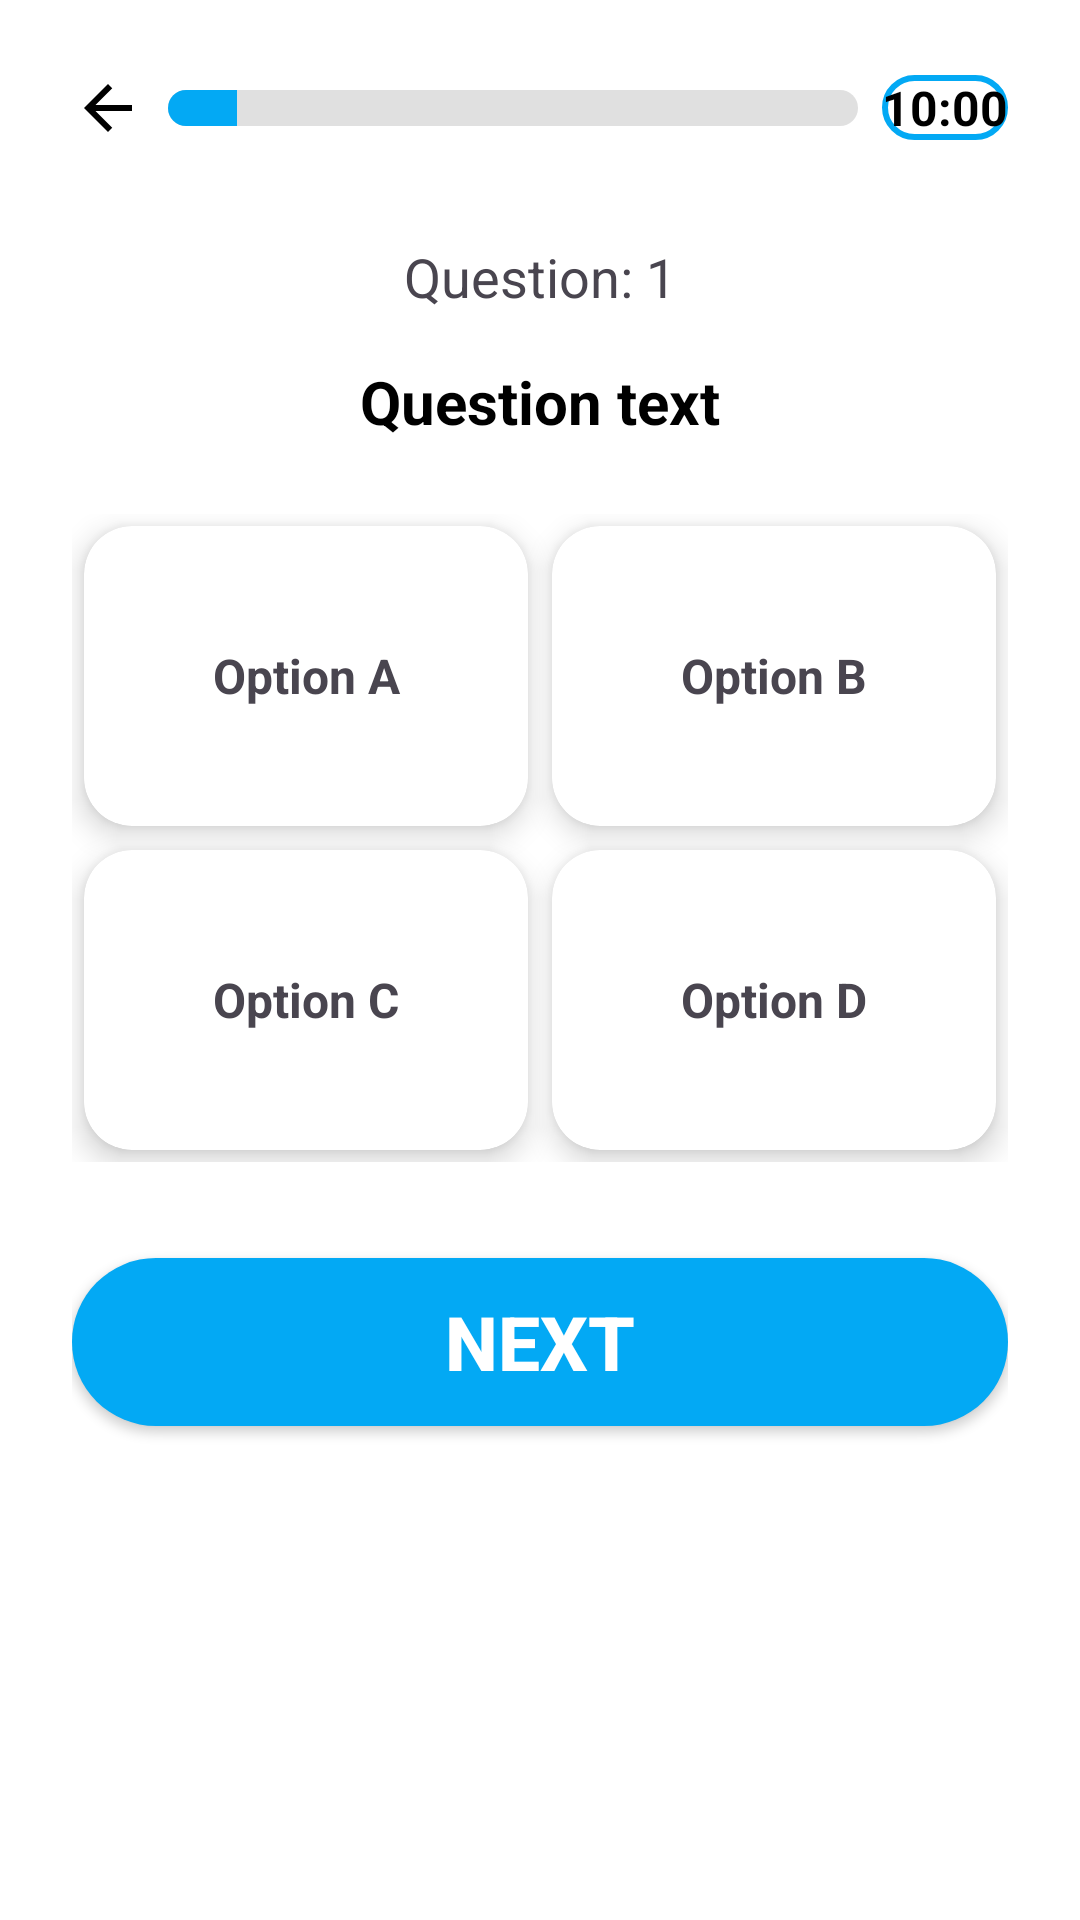

Here is an Android app screen rendered from its layout file. Give the layout XML and the strings, colors and styles it references.
<!-- AndroidManifest.xml: application theme Theme.Quiz_master -->
<!-- res/layout/activity_quiz.xml -->
<?xml version="1.0" encoding="utf-8"?>
<LinearLayout xmlns:android="http://schemas.android.com/apk/res/android"
    xmlns:card_view="http://schemas.android.com/apk/res-auto"
    android:layout_width="match_parent"
    android:layout_height="match_parent"
    xmlns:tools="http://schemas.android.com/tools"
    android:orientation="vertical"
    android:padding="24dp"
    android:background="#FFFFFF"
    android:gravity="center_horizontal"
    tools:context=".QuizActivity">

    
    <LinearLayout
        android:layout_width="match_parent"
        android:layout_height="wrap_content"
        android:orientation="horizontal"
        android:gravity="center_vertical"
        android:layout_marginBottom="16dp">

        <ImageView
            android:id="@+id/backArrow"
            android:layout_width="24dp"
            android:layout_height="24dp"
            android:src="@drawable/ic_baseline_arrow_back_242"
            android:layout_gravity="center_vertical"
            android:layout_marginEnd="8dp"/>

        <ProgressBar
            style="@android:style/Widget.ProgressBar.Horizontal"
            android:id="@+id/progressBar"
            android:layout_width="0dp"
            android:layout_weight="1"
            android:layout_height="12dp"
            android:progress="10"
            android:max="100"
            android:progressDrawable="@drawable/progress_bar_drawable"
            android:layout_marginEnd="8dp"/>

        <TextView
            android:id="@+id/timerText"
            android:layout_width="wrap_content"
            android:layout_height="wrap_content"
            android:text="10:00"
            android:textColor="#000"
            android:textStyle="bold"
            android:textSize="16sp"
            android:background="@drawable/number_background"/>
    </LinearLayout>

    <TextView
        android:id="@+id/questionCounterText"
        android:layout_width="wrap_content"
        android:layout_height="wrap_content"
        android:text="Question: 1"
        android:textSize="18sp"
        android:layout_margin="16dp"/>

    
    <TextView
        android:id="@+id/questionText"
        android:layout_width="match_parent"
        android:layout_height="wrap_content"
        android:text="Question text"
        android:textSize="20sp"
        android:textColor="#000"
        android:textStyle="bold"
        android:gravity="center"
        android:layout_marginBottom="24dp"/>

    
    <GridLayout
        android:layout_width="match_parent"
        android:layout_height="wrap_content"
        android:columnCount="2"
        android:rowCount="2"
        android:alignmentMode="alignMargins"
        android:rowOrderPreserved="false"
        android:layout_marginBottom="32dp"
        android:useDefaultMargins="true">

        <androidx.cardview.widget.CardView
            android:id="@+id/option1"
            android:layout_width="0dp"
            android:layout_height="100dp"
            android:layout_columnWeight="1"
            android:layout_rowWeight="1"
            card_view:cardCornerRadius="16dp"
            card_view:cardElevation="6dp"
            android:clickable="true"
            android:focusable="true">

            <TextView
                android:id="@+id/option1Text"
                android:layout_width="match_parent"
                android:layout_height="match_parent"
                android:gravity="center"
                android:text="Option A"
                android:textSize="16sp"
                android:textStyle="bold"/>
        </androidx.cardview.widget.CardView>

        <androidx.cardview.widget.CardView
            android:id="@+id/option2"
            android:layout_width="0dp"
            android:layout_height="100dp"
            android:layout_columnWeight="1"
            android:layout_rowWeight="1"
            card_view:cardCornerRadius="16dp"
            card_view:cardElevation="6dp"
            android:clickable="true"
            android:focusable="true">

            <TextView
                android:id="@+id/option2Text"
                android:layout_width="match_parent"
                android:layout_height="match_parent"
                android:gravity="center"
                android:text="Option B"
                android:textSize="16sp"
                android:textStyle="bold"/>
        </androidx.cardview.widget.CardView>

        <androidx.cardview.widget.CardView
            android:id="@+id/option3"
            android:layout_width="0dp"
            android:layout_height="100dp"
            android:layout_columnWeight="1"
            android:layout_rowWeight="1"
            card_view:cardCornerRadius="16dp"
            card_view:cardElevation="6dp"
            android:clickable="true"
            android:focusable="true">

            <TextView
                android:id="@+id/option3Text"
                android:layout_width="match_parent"
                android:layout_height="match_parent"
                android:gravity="center"
                android:text="Option C"
                android:textSize="16sp"
                android:textStyle="bold"/>
        </androidx.cardview.widget.CardView>

        <androidx.cardview.widget.CardView
            android:id="@+id/option4"
            android:layout_width="0dp"
            android:layout_height="100dp"
            android:layout_columnWeight="1"
            android:layout_rowWeight="1"
            card_view:cardCornerRadius="16dp"
            card_view:cardElevation="6dp"
            android:clickable="true"
            android:focusable="true">

            <TextView
                android:id="@+id/option4Text"
                android:layout_width="match_parent"
                android:layout_height="match_parent"
                android:gravity="center"
                android:text="Option D"
                android:textSize="16sp"
                android:textStyle="bold"/>
        </androidx.cardview.widget.CardView>
    </GridLayout>

    
    <Button
        android:id="@+id/nextButton"
        android:layout_width="match_parent"
        android:layout_height="56dp"
        android:background="@drawable/rounded_button"
        android:backgroundTint="#03A9F4"
        android:text="NEXT"
        android:textColor="#FFF"
        android:textStyle="bold"
        android:textSize="25dp"/>
</LinearLayout>
<!-- resources referenced by this layout -->
<resources>
  <!-- drawable ic_baseline_arrow_back_242 (drawable) -->
  <vector android:autoMirrored="true" android:height="24dp"
      android:tint="@color/black" android:viewportHeight="24"
      android:viewportWidth="24" android:width="24dp" xmlns:android="http://schemas.android.com/apk/res/android">
      <path android:fillColor="@color/black" android:pathData="M20,11H7.83l5.59,-5.59L12,4l-8,8 8,8 1.41,-1.41L7.83,13H20v-2z"/>
  </vector>
  <!-- drawable number_background (drawable) -->
  <shape xmlns:android="http://schemas.android.com/apk/res/android"
      android:shape="rectangle">
      <stroke android:width="2dp" android:color="#03A9F4" />
      <corners android:radius="12dp"/>
      <solid android:color="#FFF"/>
  </shape>
  <!-- drawable progress_bar_drawable (drawable) -->
  <layer-list xmlns:android="http://schemas.android.com/apk/res/android">
      <item android:id="@android:id/background">
          <shape>
              <corners android:radius="8dp"/>
              <solid android:color="#E0E0E0"/>
          </shape>
      </item>
      <item android:id="@android:id/progress">
          <clip>
              <shape>
                  <corners android:radius="8dp"/>
                  <solid android:color="#03A9F4"/>
              </shape>
          </clip>
      </item>
  </layer-list>
  <!-- drawable rounded_button (drawable) -->
  <?xml version="1.0" encoding="utf-8"?>
  <shape xmlns:android="http://schemas.android.com/apk/res/android"
      android:shape="rectangle">
      <solid android:color="#03A9F4"/>
      <corners android:radius="28dp"/>
  </shape>
  <style name="Theme.Quiz_master" parent="Base.Theme.Quiz_master" />
  <style name="Base.Theme.Quiz_master" parent="Theme.Material3.DayNight.NoActionBar">
          
          
          
          <item name="colorPrimary">#00B0FF</item>
          <item name="colorPrimaryVariant">#00B0FF</item>
          <item name="colorOnPrimary">#FFFFFF</item>
  
      </style>
  <!-- not gathered from this repository: default colours our renderer supplied (Android Studio template values) -->
  <color name="black">#FF000000</color>
</resources>
